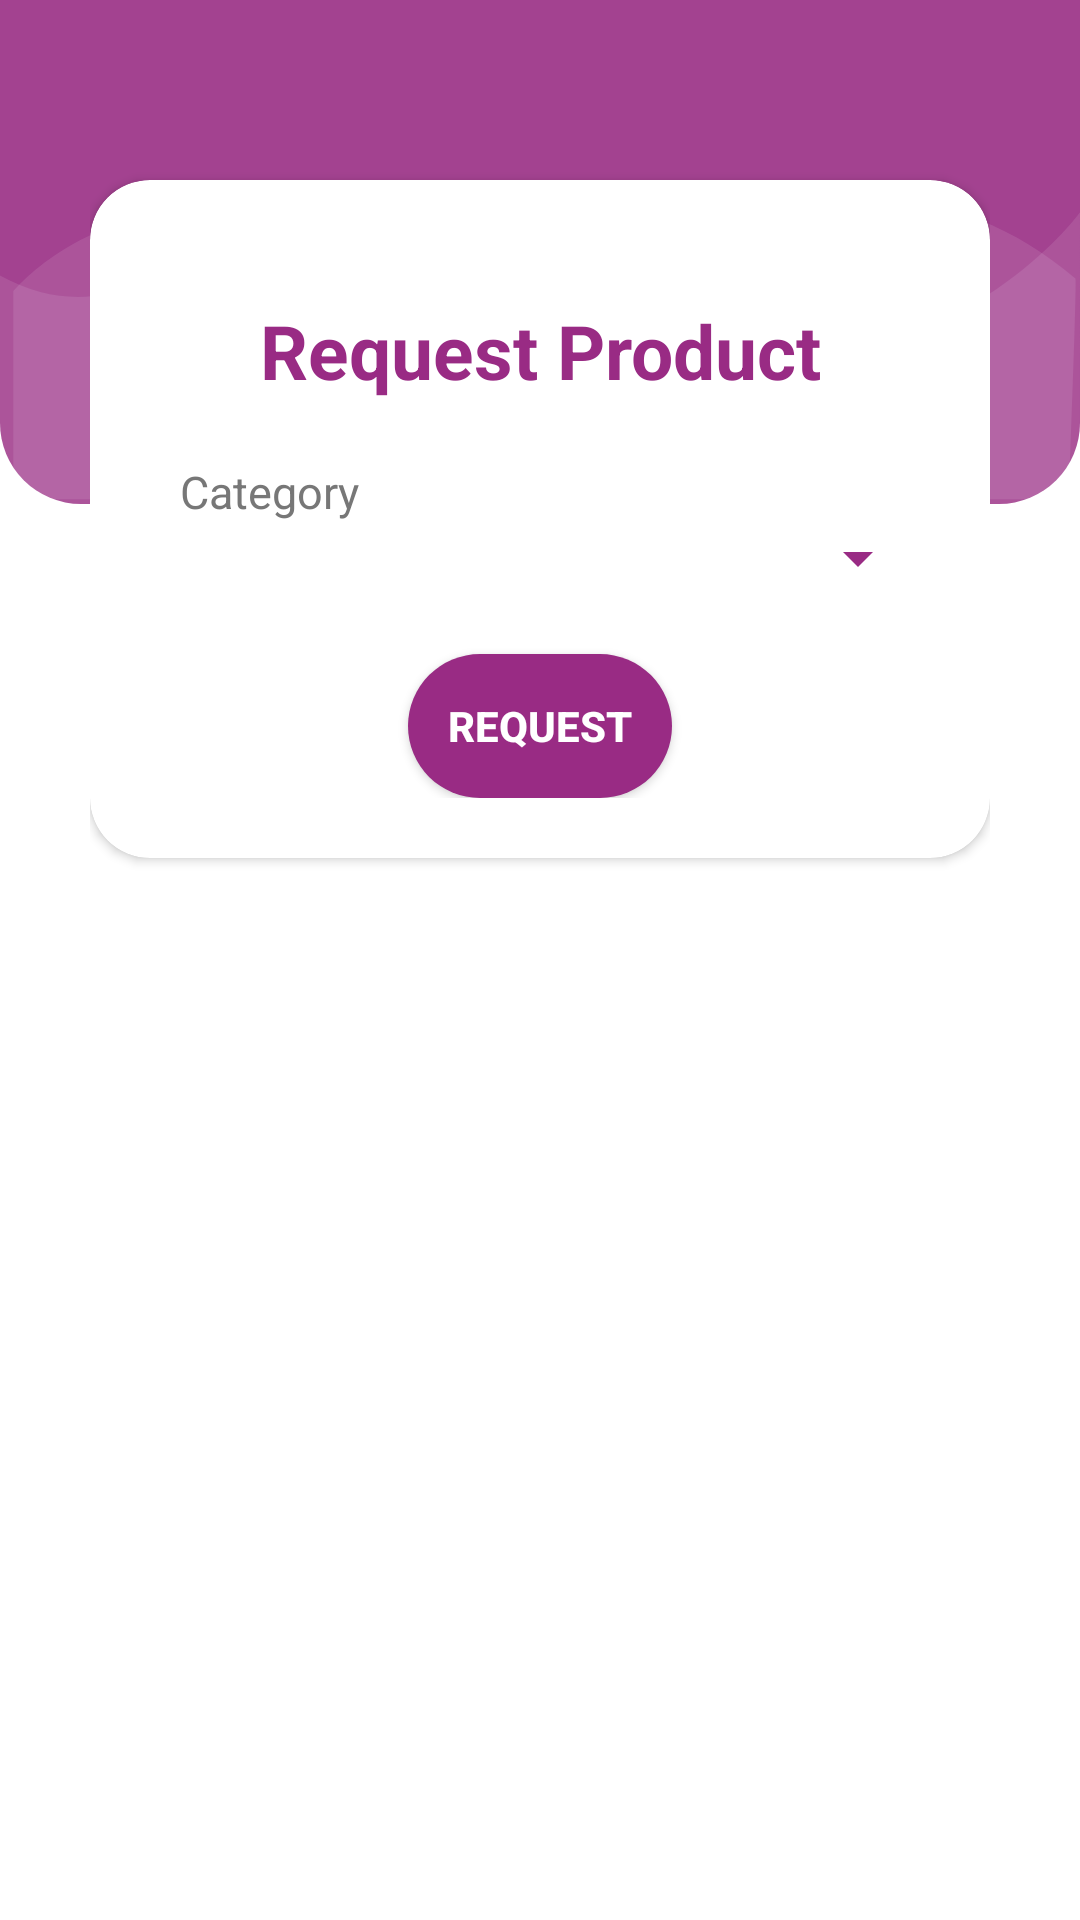

Layout XML and referenced resources for this Android screen:
<!-- AndroidManifest.xml: application theme AppTheme -->
<!-- res/layout/activity_product_request.xml -->
<?xml version="1.0" encoding="utf-8"?>
<layout xmlns:android="http://schemas.android.com/apk/res/android"
    xmlns:app="http://schemas.android.com/apk/res-auto"
    xmlns:tools="http://schemas.android.com/tools">

    <data>
        
        <variable
            name="productRequestViewModel"
            type="com.shashank.platform.saloon.viewmodel.ProductRequestViewModel" />
    </data>


    <RelativeLayout
        style="@style/loginParent"
        android:orientation="vertical"
        tools:context="com.shashank.platform.saloon.ui.ApplyLeaveActivity">

        <ScrollView style="@style/parent">

            <RelativeLayout style="@style/parent">


                <LinearLayout
                    android:layout_width="match_parent"
                    android:layout_height="match_parent"
                    android:layout_alignParentTop="true"
                    android:weightSum="12">

                    <LinearLayout
                        style="@style/parent"
                        android:layout_weight="3"
                        android:background="@drawable/background_shape"
                        android:orientation="vertical">

                        <ImageView
                            style="@style/parent"
                            android:background="@drawable/ic_login"
                            android:contentDescription="login background" />

                    </LinearLayout>

                </LinearLayout>

                <LinearLayout
                    android:layout_width="match_parent"
                    android:layout_height="match_parent"
                    android:layout_alignParentTop="true"
                    android:layout_marginLeft="30dp"
                    android:layout_marginTop="40dp"
                    android:layout_marginRight="30dp"
                    android:orientation="vertical">


                    <TextView
                        style="@style/headerText"
                        android:layout_gravity="center"
                        android:layout_marginTop="40dp"
                        android:text="App Snipp"
                        android:visibility="gone" />

                    <androidx.cardview.widget.CardView
                        style="@style/loginCard"
                        android:layout_gravity="center"
                        android:layout_marginTop="@dimen/loginViewsMargin"
                        android:layout_marginBottom="@dimen/loginViewsMargin"
                        android:background="@color/white"
                        android:elevation="5dp"
                        app:cardCornerRadius="@dimen/loginCardRadius">


                        <LinearLayout
                            style="@style/linearParent"
                            android:layout_gravity="center"
                            android:padding="@dimen/loginViewsMargin">

                            <TextView
                                style="@style/headerTextPrimary"
                                android:layout_marginTop="@dimen/loginViewsMargin"
                                android:text="@string/request_product"
                                android:textColor="@color/colorAccent" />

                            <com.google.android.material.textfield.TextInputLayout
                                android:id="@+id/textInputEmail"
                                style="@style/parent"
                                android:layout_marginTop="@dimen/loginViewsMargin">

                                <TextView
                                    android:id="@+id/tVStaticSmallLabel"
                                    android:layout_width="wrap_content"
                                    android:layout_height="wrap_content"
                                    android:layout_marginLeft="10dp"
                                    android:text="Category"
                                    android:textColor="#777777"
                                    android:textSize="15dp" />

                                <Spinner
                                    android:id="@+id/spin_category"
                                    style="@style/modifiedEditText"
                                    android:hint="@string/category_name"
                                    android:inputType="textEmailAddress"
                                    android:maxLines="1"
                                    android:textSize="15dp" />
                            </com.google.android.material.textfield.TextInputLayout>

                            <LinearLayout
                                android:id="@+id/ll_productdata"
                                style="@style/linearParent"
                                android:orientation="vertical"
                                android:visibility="gone">


                                <com.google.android.material.textfield.TextInputLayout
                                    android:id="@+id/textInputPassword"
                                    style="@style/parent"
                                    android:layout_marginTop="@dimen/loginViewsMargin">

                                    <TextView
                                        android:layout_width="wrap_content"
                                        android:layout_height="wrap_content"
                                        android:layout_marginLeft="10dp"
                                        android:text="Product"
                                        android:textColor="#777777"
                                        android:textSize="15dp" />

                                    <Spinner
                                        android:id="@+id/spin_product"
                                        style="@style/modifiedEditText"
                                        android:hint="@string/product_name"
                                        android:inputType="text"
                                        android:maxLines="1"
                                        android:text="select"
                                        android:textSize="15dp" />
                                </com.google.android.material.textfield.TextInputLayout>

                                <com.google.android.material.textfield.TextInputLayout
                                    style="@style/parent"
                                    android:layout_marginTop="@dimen/loginViewsMargin">

                                    <EditText
                                        android:id="@+id/ed_quanity"
                                        style="@style/modifiedEditText"
                                        android:hint="@string/quanity"
                                        android:inputType="text"
                                        android:maxLines="1"
                                        android:textSize="15dp" />
                                </com.google.android.material.textfield.TextInputLayout>

                                <com.google.android.material.textfield.TextInputLayout
                                    style="@style/parent"
                                    android:layout_marginTop="@dimen/loginViewsMargin">

                                    <EditText
                                        android:id="@+id/ed_price"
                                        style="@style/modifiedEditText"
                                        android:hint="@string/price"
                                        android:inputType="text"
                                        android:maxLines="1"
                                        android:textSize="15dp" />
                                </com.google.android.material.textfield.TextInputLayout>

                                <com.google.android.material.textfield.TextInputLayout
                                    style="@style/parent"
                                    android:layout_marginTop="@dimen/loginViewsMargin"
                                    android:visibility="visible">

                                    <EditText
                                        android:id="@+id/ed_totalamount"
                                        style="@style/modifiedEditText"
                                        android:enabled="false"
                                        android:hint="@string/total_price"
                                        android:inputType="text"
                                        android:maxLines="1"
                                        android:textSize="15dp" />
                                </com.google.android.material.textfield.TextInputLayout>

                            </LinearLayout>

                            <Button
                                android:id="@+id/btn_request"
                                style="@style/loginButton"
                                android:layout_gravity="center_horizontal"
                                android:layout_marginTop="@dimen/loginViewsMargin"
                                android:onClick="@{()->productRequestViewModel.onMyButtonClicked()}"
                                android:text="@string/request" />

                        </LinearLayout>
                    </androidx.cardview.widget.CardView>

                </LinearLayout>


                <ImageView
                    android:layout_width="wrap_content"
                    android:layout_height="wrap_content"
                    android:layout_alignParentLeft="true"
                    android:layout_alignParentTop="true"
                    android:layout_marginLeft="10dp"
                    android:layout_marginTop="30dp"
                    android:src="@android:drawable/ic_menu_close_clear_cancel"
                    android:visibility="gone" />
            </RelativeLayout>

        </ScrollView>

    </RelativeLayout>

</layout>
<!-- resources referenced by this layout -->
<resources>
  <color name="colorAccent">#992b84</color>
  <color name="white">#fff</color>
  <dimen name="loginCardRadius">20dp</dimen>
  <dimen name="loginViewsMargin">20dp</dimen>
  <!-- drawable background_shape (drawable) -->
  <?xml version="1.0" encoding="utf-8"?>
  <shape xmlns:android="http://schemas.android.com/apk/res/android"
      android:shape="rectangle">
      <corners
          android:bottomLeftRadius="27dp"
          android:bottomRightRadius="27dp"
          android:topLeftRadius="0dp"
          android:topRightRadius="0dp" />
      <solid android:color="#A34290" />
      <size
          android:width="182dp"
          android:height="54dp" />
  </shape>
  <string name="category_name">Category Name</string>
  <string name="price">Price</string>
  <string name="product_name">Product</string>
  <string name="quanity">Quantity</string>
  <string name="request">Request</string>
  <string name="request_product">Request Product</string>
  <string name="total_price">Total Price</string>
  <style name="headerText" parent="parent">
          <item name="android:textSize">@dimen/headerTextSize</item>
          <item name="android:textAlignment">center</item>
          <item name="android:textColor">@color/whiteTextColor</item>
          <item name="android:textStyle">bold</item>
      </style>
  <style name="headerTextPrimary" parent="headerText">
          <item name="android:textColor">@color/colorAccent</item>
      </style>
  <style name="linearParent" parent="parent">
          <item name="android:orientation">vertical</item>
      </style>
  <style name="loginButton" parent="viewParent">
          <item name="android:background">@drawable/roundedbutton</item>
          <item name="android:textColor">@color/whiteTextColor</item>
          <item name="android:textStyle">bold</item>
      </style>
  <style name="loginCard" parent="parent" />
  <style name="loginParent" parent="parent">
          <item name="android:layout_height">match_parent</item>
          <item name="android:background">@color/white</item>
          <item name="android:focusableInTouchMode">true</item>
      </style>
  <style name="modifiedEditText" parent="parent">
          <item name="android:textSize">@dimen/newsMoreTextSize</item>
          <item name="android:backgroundTint">@color/colorAccent</item>
      </style>
  <style name="parent">
          <item name="android:layout_width">match_parent</item>
          <item name="android:layout_height">match_parent</item>
      </style>
  <style name="AppTheme" parent="Theme.AppCompat.Light.DarkActionBar">
          
          <item name="colorPrimary">@color/colorPrimary</item>
          <item name="colorPrimaryDark">@color/colorPrimaryDark</item>
          <item name="colorAccent">@color/colorAccent</item>
      </style>
  <dimen name="headerTextSize">25sp</dimen>
  <color name="whiteTextColor">#fff</color>
  <style name="viewParent">
          <item name="android:layout_width">wrap_content</item>
          <item name="android:layout_height">wrap_content</item>
      </style>
  <!-- drawable roundedbutton (drawable) -->
  <?xml version="1.0" encoding="utf-8"?>
  <shape xmlns:android="http://schemas.android.com/apk/res/android"
      android:shape="rectangle">
      <solid android:color="@color/colorPrimary" />
      <corners android:radius="200dp" />
      <size
          android:width="32dp"
          android:height="16dp" />
  </shape>
  <dimen name="newsMoreTextSize">12sp</dimen>
  <color name="colorPrimary">#992b84</color>
  <color name="colorPrimaryDark">#992b84</color>
</resources>
